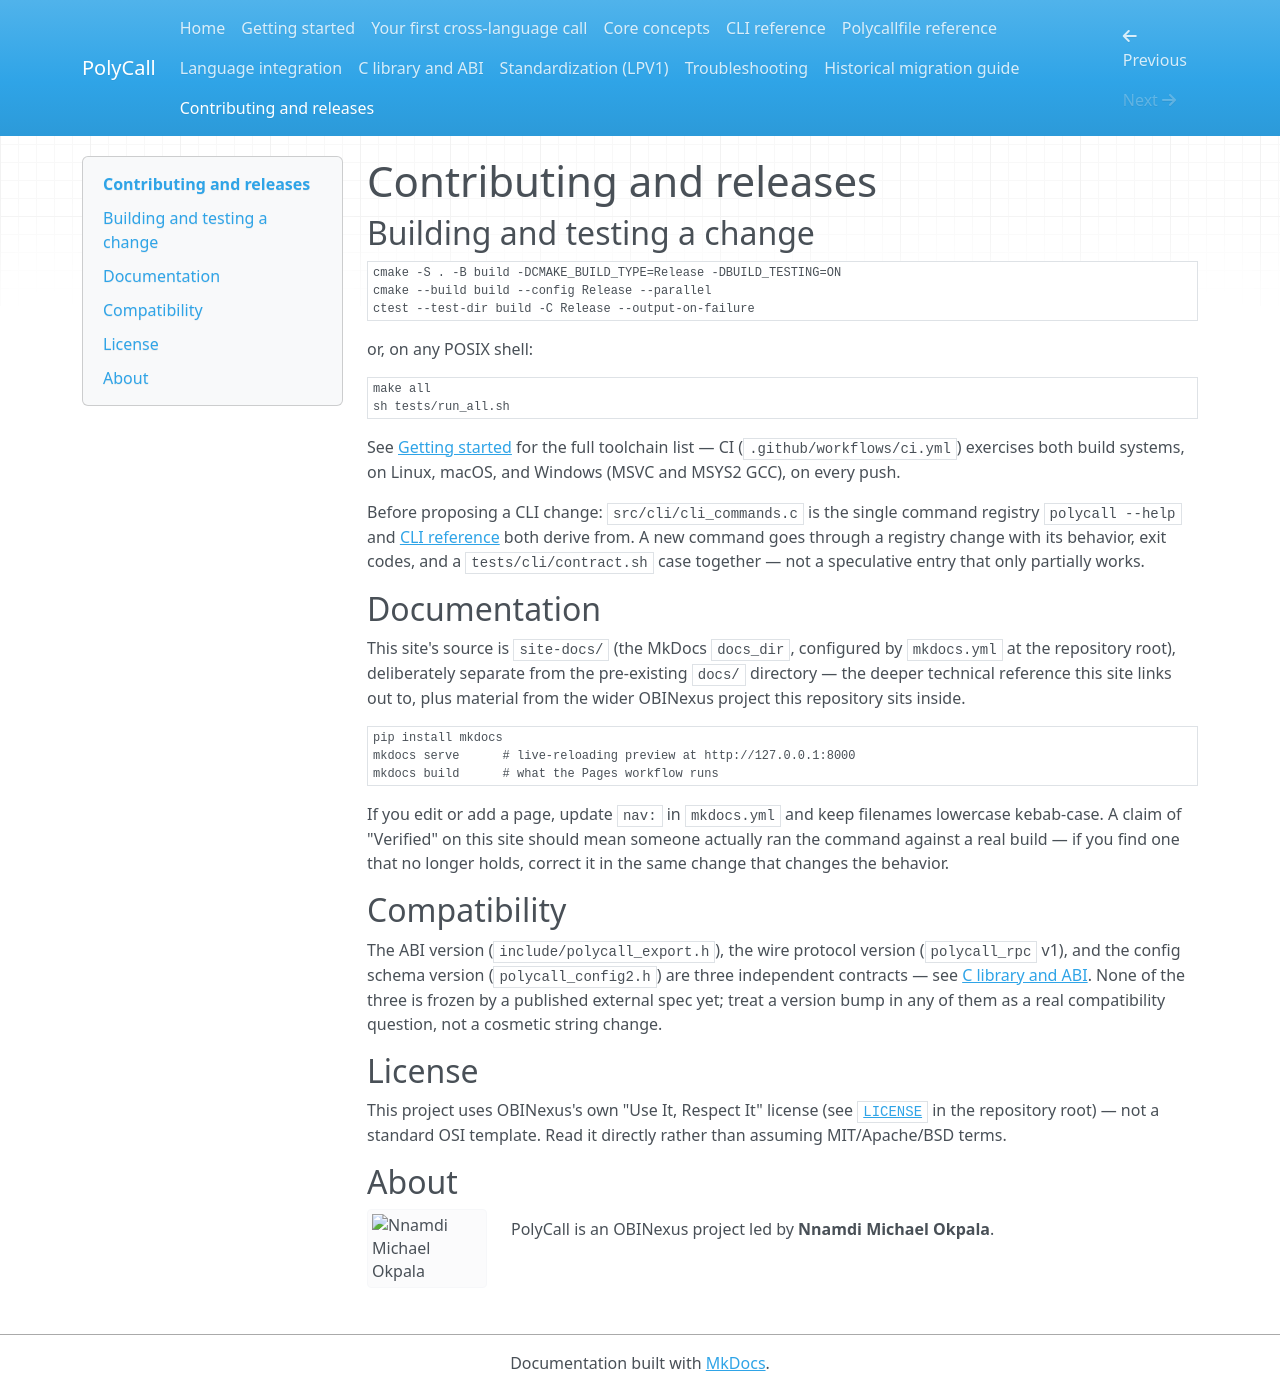

repository: obinexus/polycall · page: contributing-and-releases/index.html · generator: mkdocs

# Contributing and releases

## Building and testing a change

```sh
cmake -S . -B build -DCMAKE_BUILD_TYPE=Release -DBUILD_TESTING=ON
cmake --build build --config Release --parallel
ctest --test-dir build -C Release --output-on-failure
```

or, on any POSIX shell:

```sh
make all
sh tests/run_all.sh
```

See [Getting started](getting-started.md) for the full toolchain list —
CI (`.github/workflows/ci.yml`) exercises both build systems, on Linux,
macOS, and Windows (MSVC and MSYS2 GCC), on every push.

Before proposing a CLI change: `src/cli/cli_commands.c` is the single
command registry `polycall --help` and [CLI reference](cli-reference.md)
both derive from. A new command goes through a registry change with its
behavior, exit codes, and a `tests/cli/contract.sh` case together — not a
speculative entry that only partially works.

## Documentation

This site's source is `site-docs/` (the MkDocs `docs_dir`, configured by
`mkdocs.yml` at the repository root), deliberately separate from the
pre-existing `docs/` directory — the deeper technical reference this site
links out to, plus material from the wider OBINexus project this
repository sits inside.

```sh
pip install mkdocs
mkdocs serve      # live-reloading preview at http://127.0.0.1:8000
mkdocs build      # what the Pages workflow runs
```

If you edit or add a page, update `nav:` in `mkdocs.yml` and keep
filenames lowercase kebab-case. A claim of "Verified" on this site should
mean someone actually ran the command against a real build — if you find
one that no longer holds, correct it in the same change that changes the
behavior.

## Compatibility

The ABI version (`include/polycall_export.h`), the wire protocol version
(`polycall_rpc` v1), and the config schema version
(`polycall_config2.h`) are three independent contracts — see
[C library and ABI](c-abi-and-linking.md#version). None of the three is
frozen by a published external spec yet; treat a version bump in any of
them as a real compatibility question, not a cosmetic string change.

## License

This project uses OBINexus's own "Use It, Respect It" license (see
[`LICENSE`](https://github.com/obinexus/polycall/blob/main/LICENSE) in
the repository root) — not a standard OSI template. Read it directly
rather than assuming MIT/Apache/BSD terms.

## About

<img src="assets/founder.png" alt="Nnamdi Michael Okpala" width="120" style="float:left; margin: 0 1.5em 1em 0; border-radius: 4px;">

PolyCall is an OBINexus project led by **Nnamdi Michael Okpala**.

<div style="clear:both;"></div>
